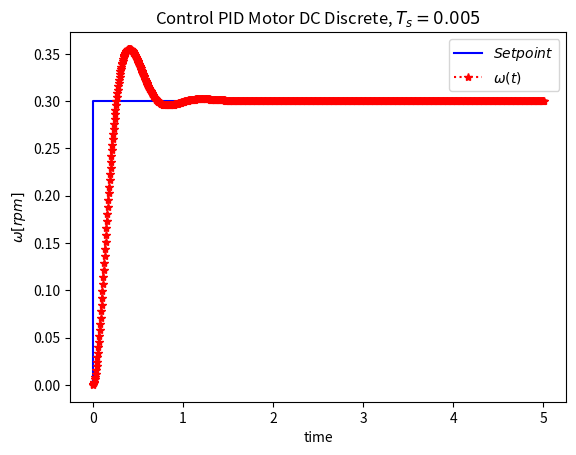

Recreate this plot in Python.
import numpy as np
import matplotlib.pyplot as plt


# parametros de motor


R = 1
L = 0.5
J = 0.01
B= 0.1
Km=0.01
Ka=0.01

# parametros de simulacion
Tstar = 0
Tstop= 5
Ts=0.005 # tiempo de muestreo 

N = int(Tstop/Ts) # longitud de simulacion
e = np.zeros(N+2)
u = np.zeros(N+2)
w = np.zeros(N+2)
i = np.zeros(N+2)
e[0] = 0
u[0] = 0
w[0] = 0
i[0] = 0               # condicion inicial


Kp=20.5
Ki=0.5
Kd=0.1



ref =0.3

# simulacion controlador 

for k in range(N+1):

     

    e[k] = ref - w[k]
    u[k] = u[k-1]+ Kp*(e[k] - e[k-1])+Kd*((e[k] - e[k-1])/Ts)+Ki*e[k]

    w[k+1] = w[k] + Ts*((-B/J)*w[k] + (Km/J)*i[k])
    w[k]=w[k+1]
    i[k+1] = i[k] + Ts*((-R/L)*i[k] - (Ka/L)*w[k] + (1/L)*u[k])
    i[k]=i[k+1]
  

t = np.arange(Tstar,Tstop+2*Ts, Ts)




#plot resultados
plt.title("Control PID Motor DC Discrete, $T_s=0.005$")
plt.plot([0,0,0,5],[0,0,0.3,0.3],'b-',label=r'$Set point$')
plt.plot(t,w,marker='*',linestyle=':',color='r', label=r'$\omega(t) $')

#plt.plot(t,x[:,1],'r', label=r'$i(t) $')

plt.ylabel('$\omega[rpm]$')
plt.xlabel('time')
plt.legend(loc='best')
plt.show()
